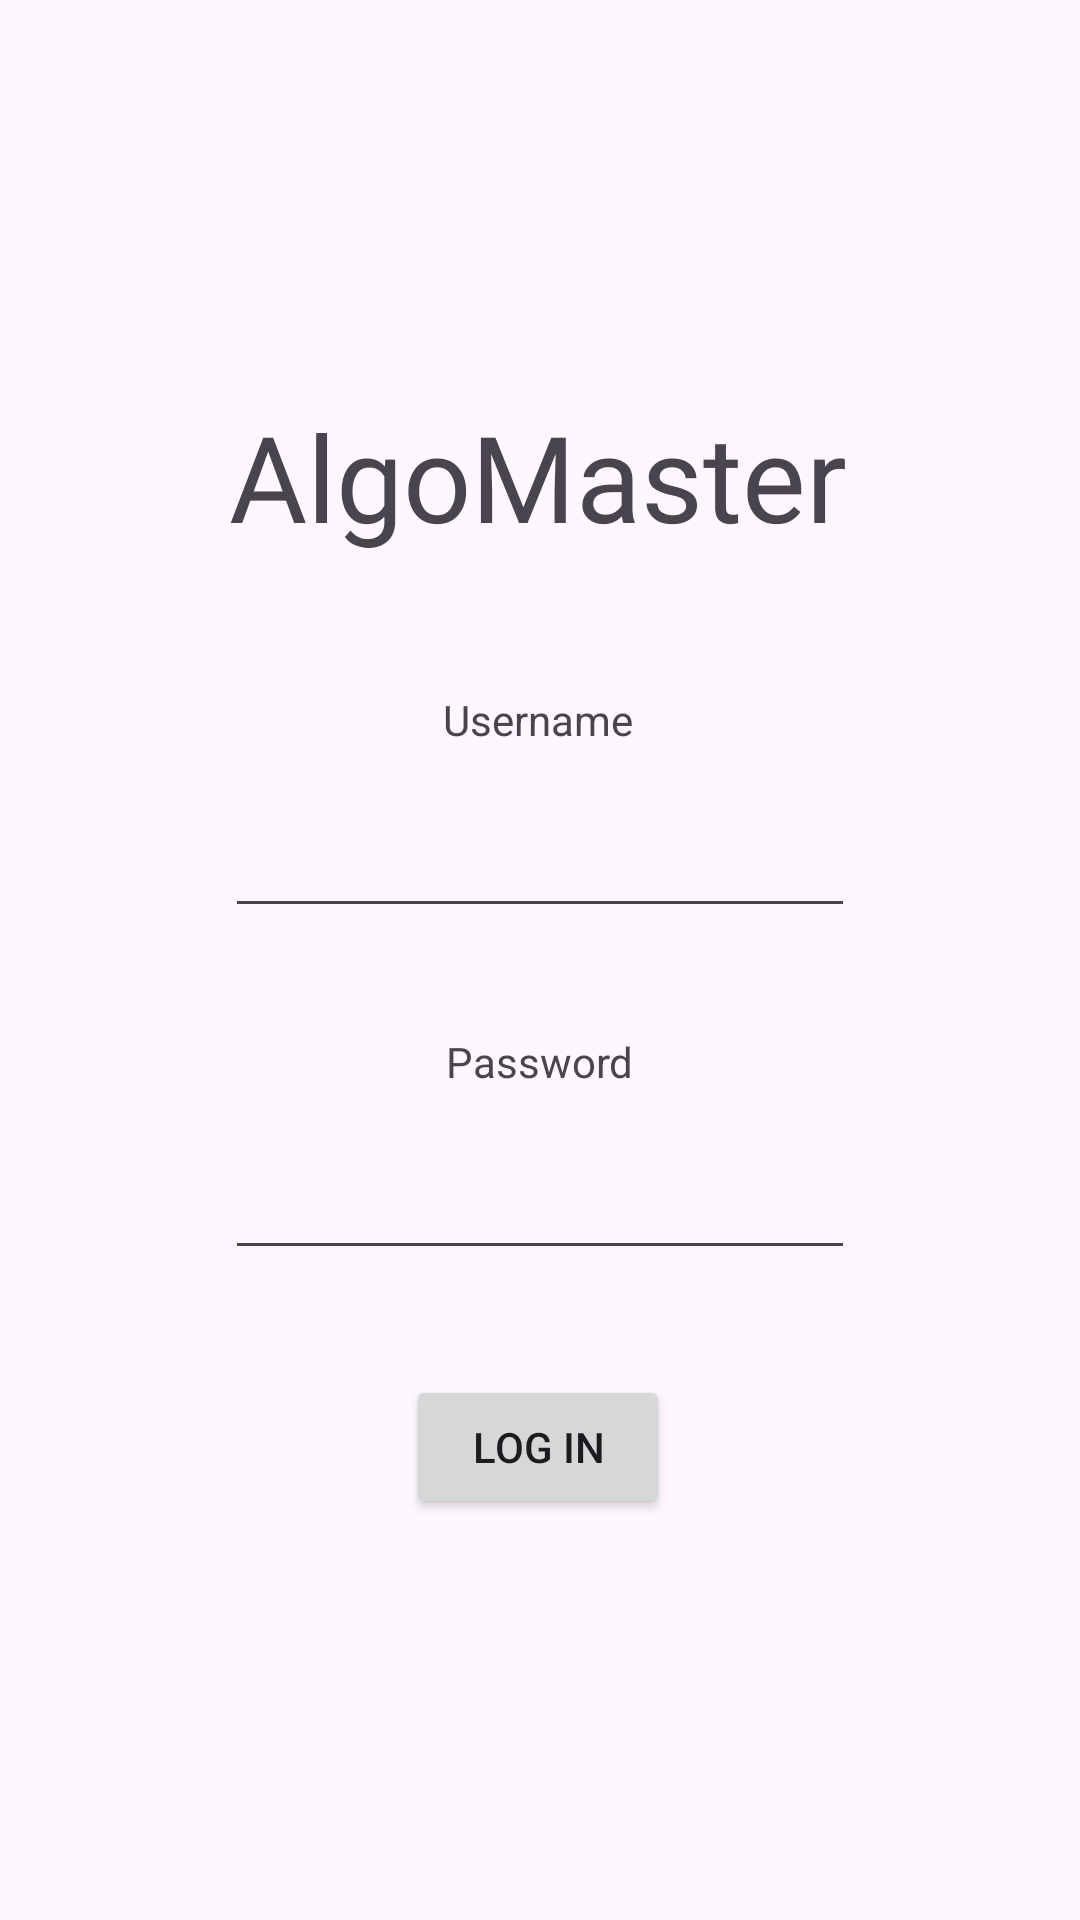

Produce the Android XML layout that renders to this screen, including the resource entries it uses.
<!-- AndroidManifest.xml: application theme Theme.AlgoMasterApp -->
<!-- res/layout/activity_main.xml -->
<?xml version="1.0" encoding="utf-8"?>
<androidx.constraintlayout.widget.ConstraintLayout xmlns:android="http://schemas.android.com/apk/res/android"
    xmlns:app="http://schemas.android.com/apk/res-auto"
    xmlns:tools="http://schemas.android.com/tools"
    android:layout_width="match_parent"
    android:layout_height="match_parent"
    tools:context=".MainActivity">

    <TextView
        android:id="@+id/textView"
        android:layout_width="wrap_content"
        android:layout_height="wrap_content"
        android:fontFamily="@font/orbitron"
        android:text="@string/app_title"
        android:textSize="40sp"
        app:layout_constraintBottom_toBottomOf="parent"
        app:layout_constraintEnd_toEndOf="parent"
        app:layout_constraintHorizontal_bias="0.496"
        app:layout_constraintStart_toStartOf="parent"
        app:layout_constraintTop_toTopOf="parent"
        app:layout_constraintVertical_bias="0.225" />

    <Button
        android:id="@+id/button_login"
        android:layout_width="wrap_content"
        android:layout_height="wrap_content"
        android:layout_marginTop="35dp"
        android:text="Log In"
        app:layout_constraintEnd_toEndOf="parent"
        app:layout_constraintHorizontal_bias="0.498"
        app:layout_constraintStart_toStartOf="parent"
        app:layout_constraintTop_toBottomOf="@+id/editText_LoginPassword" />

    <TextView
        android:id="@+id/textView3"
        android:layout_width="wrap_content"
        android:layout_height="wrap_content"
        android:layout_marginTop="45dp"
        android:text="Username"
        app:layout_constraintEnd_toEndOf="parent"
        app:layout_constraintHorizontal_bias="0.498"
        app:layout_constraintStart_toStartOf="parent"
        app:layout_constraintTop_toBottomOf="@+id/textView" />

    <TextView
        android:id="@+id/textView4"
        android:layout_width="wrap_content"
        android:layout_height="wrap_content"
        android:layout_marginTop="35dp"
        android:text="Password"
        app:layout_constraintEnd_toEndOf="parent"
        app:layout_constraintStart_toStartOf="parent"
        app:layout_constraintTop_toBottomOf="@+id/editText_loginUsername" />

    <EditText
        android:id="@+id/editText_loginUsername"
        android:layout_width="wrap_content"
        android:layout_height="50dp"
        android:layout_marginTop="10dp"
        android:ems="10"
        android:inputType="text"
        app:layout_constraintEnd_toEndOf="parent"
        app:layout_constraintStart_toStartOf="parent"
        app:layout_constraintTop_toBottomOf="@+id/textView3" />

    <EditText
        android:id="@+id/editText_LoginPassword"
        android:layout_width="wrap_content"
        android:layout_height="50dp"
        android:layout_marginTop="10dp"
        android:ems="10"
        android:inputType="textPassword"
        app:layout_constraintEnd_toEndOf="parent"
        app:layout_constraintStart_toStartOf="parent"
        app:layout_constraintTop_toBottomOf="@+id/textView4" />

</androidx.constraintlayout.widget.ConstraintLayout>
<!-- resources referenced by this layout -->
<resources>
  <string name="app_title">AlgoMaster</string>
  <style name="Theme.AlgoMasterApp" parent="Base.Theme.AlgoMasterApp" />
  <style name="Base.Theme.AlgoMasterApp" parent="Theme.Material3.DayNight.NoActionBar">
          
          
      </style>
</resources>
